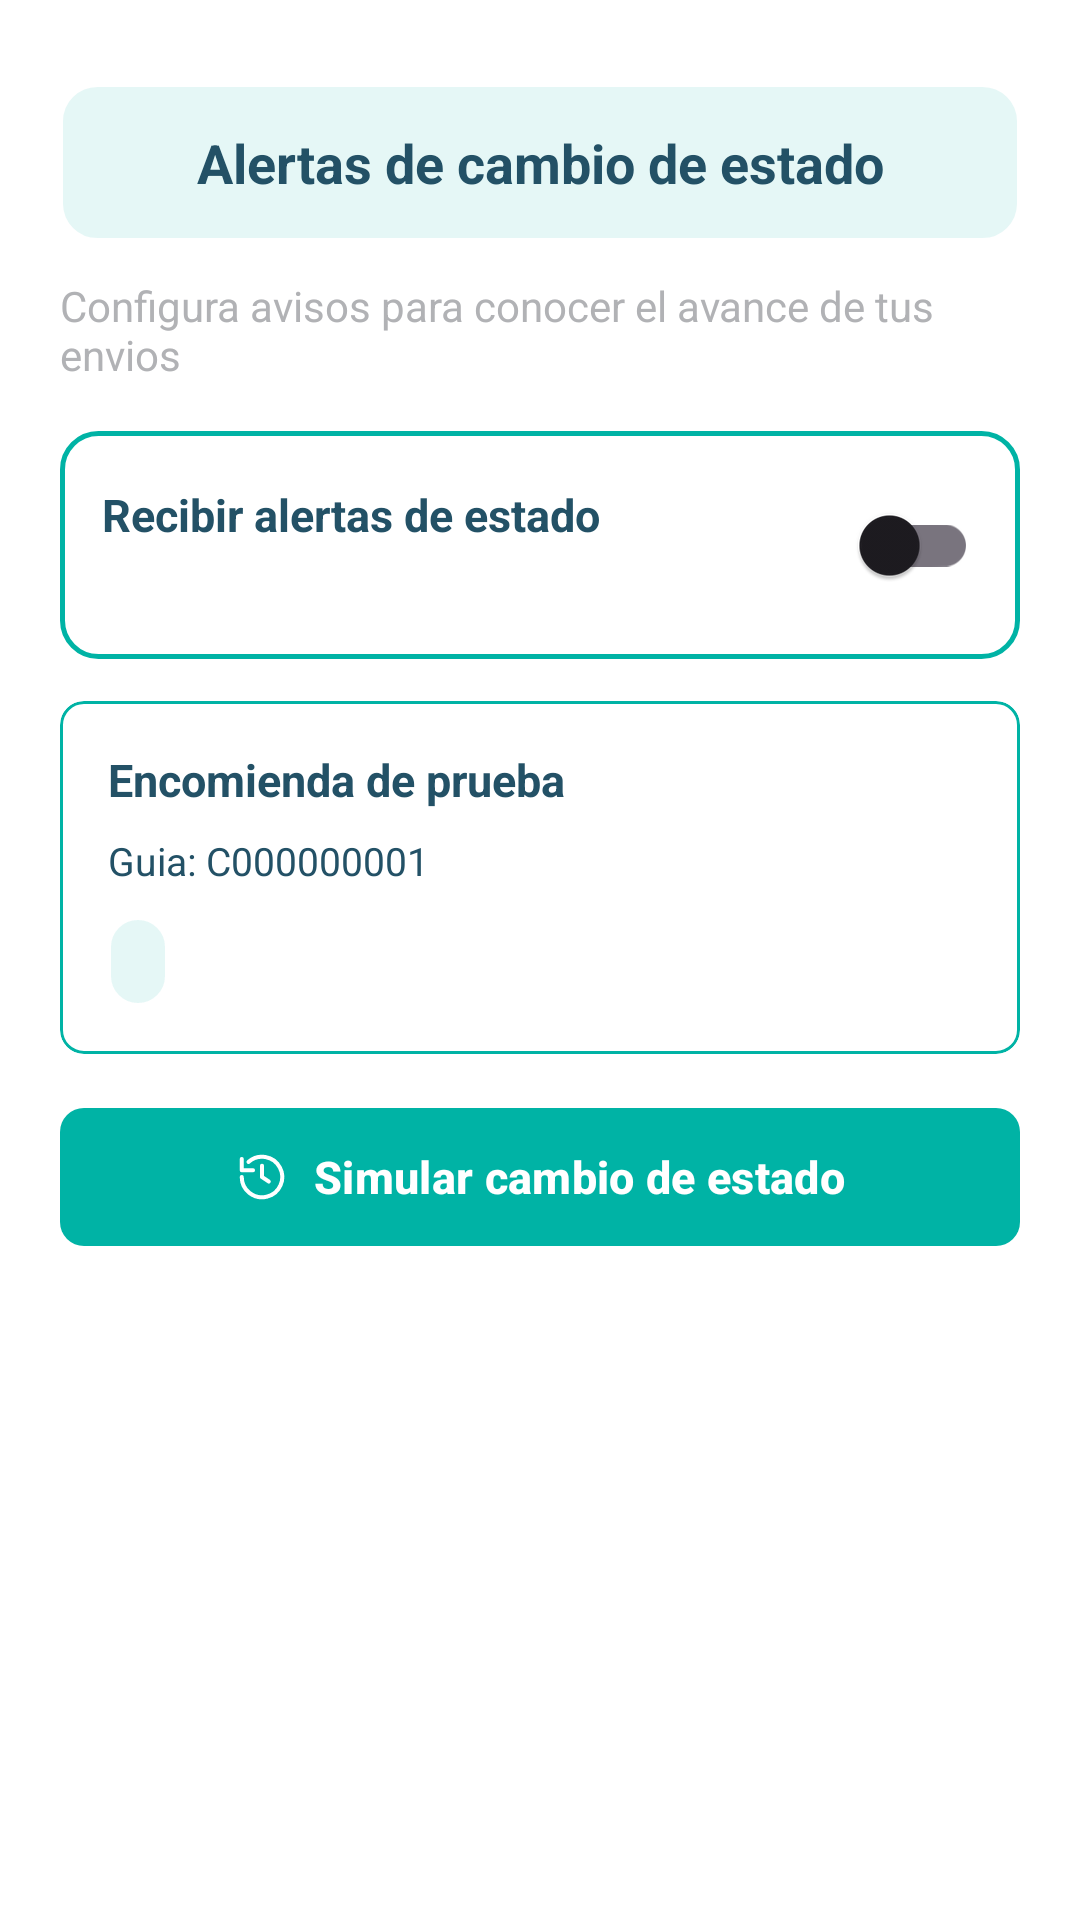

Reconstruct the res/layout file that produces this screen, plus the resources it refers to.
<!-- AndroidManifest.xml: application theme Theme.CarmencitaConnect -->
<!-- res/layout/fragment_alertas_estado.xml -->
<?xml version="1.0" encoding="utf-8"?>
<ScrollView
    xmlns:android="http://schemas.android.com/apk/res/android"
    xmlns:app="http://schemas.android.com/apk/res-auto"
    android:layout_width="match_parent"
    android:layout_height="match_parent"
    android:background="@color/white">

    <LinearLayout
        android:layout_width="match_parent"
        android:layout_height="wrap_content"
        android:orientation="vertical"
        android:padding="20dp">

        <TextView
            android:layout_width="match_parent"
            android:layout_height="wrap_content"
            android:layout_marginTop="8dp"
            android:layout_marginBottom="12dp"
            android:background="@drawable/bg_boton_titulo"
            android:gravity="center"
            android:padding="14dp"
            android:text="@string/hu09_titulo_alertas"
            android:textColor="@color/color_letra_2"
            android:textSize="18sp"
            android:textStyle="bold" />

        <TextView
            android:layout_width="match_parent"
            android:layout_height="wrap_content"
            android:layout_marginBottom="16dp"
            android:text="@string/hu09_subtitulo_alertas"
            android:textColor="@color/color_hint"
            android:textSize="14sp" />

        <LinearLayout
            android:layout_width="match_parent"
            android:layout_height="wrap_content"
            android:layout_marginBottom="14dp"
            android:background="@drawable/bg_boton_blanco"
            android:gravity="center_vertical"
            android:orientation="horizontal"
            android:padding="14dp">

            <LinearLayout
                android:layout_width="0dp"
                android:layout_height="wrap_content"
                android:layout_weight="1"
                android:orientation="vertical">

                <TextView
                    android:layout_width="match_parent"
                    android:layout_height="wrap_content"
                    android:text="@string/hu09_configurar_alertas"
                    android:textColor="@color/color_letra_2"
                    android:textSize="15sp"
                    android:textStyle="bold" />

                <TextView
                    android:id="@+id/tvEstadoConfiguracion"
                    android:layout_width="match_parent"
                    android:layout_height="wrap_content"
                    android:layout_marginTop="4dp"
                    android:textColor="@color/color_hint"
                    android:textSize="12sp" />
            </LinearLayout>

            <com.google.android.material.switchmaterial.SwitchMaterial
                android:id="@+id/switchAlertasEstado"
                android:layout_width="wrap_content"
                android:layout_height="wrap_content" />
        </LinearLayout>

        <com.google.android.material.card.MaterialCardView
            android:layout_width="match_parent"
            android:layout_height="wrap_content"
            android:layout_marginBottom="14dp"
            app:cardBackgroundColor="@color/white"
            app:cardCornerRadius="8dp"
            app:cardElevation="0dp"
            app:strokeColor="@color/color_borde"
            app:strokeWidth="1dp">

            <LinearLayout
                android:layout_width="match_parent"
                android:layout_height="wrap_content"
                android:orientation="vertical"
                android:padding="16dp">

                <TextView
                    android:layout_width="match_parent"
                    android:layout_height="wrap_content"
                    android:text="@string/hu09_encomienda_prueba"
                    android:textColor="@color/color_letra_2"
                    android:textSize="15sp"
                    android:textStyle="bold" />

                <TextView
                    android:layout_width="match_parent"
                    android:layout_height="wrap_content"
                    android:layout_marginTop="8dp"
                    android:text="@string/hu09_guia_demo"
                    android:textColor="@color/color_letra_2"
                    android:textSize="13sp" />

                <TextView
                    android:id="@+id/tvEstadoActualAlerta"
                    android:layout_width="wrap_content"
                    android:layout_height="wrap_content"
                    android:layout_marginTop="10dp"
                    android:background="@drawable/bg_boton_titulo"
                    android:paddingHorizontal="10dp"
                    android:paddingVertical="6dp"
                    android:textColor="@color/color_letra_2"
                    android:textSize="13sp"
                    android:textStyle="bold" />
            </LinearLayout>
        </com.google.android.material.card.MaterialCardView>

        <com.google.android.material.button.MaterialButton
            android:id="@+id/btnSimularCambioEstado"
            android:layout_width="match_parent"
            android:layout_height="54dp"
            android:layout_marginBottom="14dp"
            android:text="@string/hu09_simular_cambio"
            android:textAllCaps="false"
            android:textColor="@color/white"
            android:textSize="15sp"
            android:textStyle="bold"
            app:backgroundTint="@color/color_letra_1"
            app:cornerRadius="8dp"
            app:icon="@drawable/ic_history"
            app:iconGravity="textStart"
            app:iconTint="@color/white" />

        <TextView
            android:id="@+id/tvMensajeAlerta"
            android:layout_width="match_parent"
            android:layout_height="wrap_content"
            android:layout_marginBottom="10dp"
            android:gravity="center"
            android:textColor="@color/color_letra_1"
            android:textSize="13sp"
            android:textStyle="bold"
            android:visibility="gone" />

        <TextView
            android:id="@+id/tvUltimaAlerta"
            android:layout_width="match_parent"
            android:layout_height="wrap_content"
            android:background="@drawable/bg_panel_historial"
            android:padding="14dp"
            android:textColor="@color/color_letra_2"
            android:textSize="13sp"
            android:visibility="gone" />

        <TextView
            android:id="@+id/tvIndicacionRecojo"
            android:layout_width="match_parent"
            android:layout_height="wrap_content"
            android:layout_marginTop="10dp"
            android:background="@drawable/bg_boton_titulo"
            android:gravity="center"
            android:padding="12dp"
            android:text="@string/hu09_recojo_agencia"
            android:textColor="@color/color_letra_2"
            android:textSize="13sp"
            android:textStyle="bold"
            android:visibility="gone" />

    </LinearLayout>
</ScrollView>
<!-- resources referenced by this layout -->
<resources>
  <color name="color_borde">#00B3A5</color>
  <color name="color_hint">#B1B2B5</color>
  <color name="color_letra_1">#00B3A5</color>
  <color name="color_letra_2">#235166</color>
  <color name="white">#FFFFFFFF</color>
  <!-- drawable bg_boton_blanco (drawable) -->
  <?xml version="1.0" encoding="utf-8"?>
  <shape xmlns:android="http://schemas.android.com/apk/res/android"
      android:shape="rectangle">
      <solid android:color="@color/white"/>
      <corners android:radius="12dp"/>
      <stroke
          android:width="1.5dp"
          android:color="@color/color_borde"/>
  </shape>
  <!-- drawable bg_boton_titulo (drawable) -->
  <?xml version="1.0" encoding="utf-8"?>
  <shape xmlns:android="http://schemas.android.com/apk/res/android"
      android:shape="rectangle">
      <solid android:color="@color/color_fondo_titulo"/>
      <corners android:radius="12dp"/>
      <stroke
          android:width="1dp"
          android:color="@color/white"/>
  </shape>
  <!-- drawable bg_panel_historial (drawable) -->
  <?xml version="1.0" encoding="utf-8"?>
  <shape xmlns:android="http://schemas.android.com/apk/res/android"
      android:shape="rectangle">
      <solid android:color="@color/white" />
      <corners android:radius="8dp" />
      <stroke
          android:width="1dp"
          android:color="@color/color_hint" />
  </shape>
  <!-- drawable ic_history (drawable) -->
  <?xml version="1.0" encoding="utf-8"?>
  <vector xmlns:android="http://schemas.android.com/apk/res/android"
      android:width="24dp"
      android:height="24dp"
      android:viewportWidth="24"
      android:viewportHeight="24">
      <path
          android:fillColor="@android:color/transparent"
          android:pathData="M3,12a9,9 0,1 0,3 -6.7M3,4v5h5M12,7v5l3,2"
          android:strokeColor="@color/color_letra_1"
          android:strokeLineCap="round"
          android:strokeLineJoin="round"
          android:strokeWidth="1.8" />
  </vector>
  <string name="hu09_configurar_alertas">Recibir alertas de estado</string>
  <string name="hu09_encomienda_prueba">Encomienda de prueba</string>
  <string name="hu09_guia_demo">Guia: C000000001</string>
  <string name="hu09_recojo_agencia">Tu paquete esta listo para recojo en agencia</string>
  <string name="hu09_simular_cambio">Simular cambio de estado</string>
  <string name="hu09_subtitulo_alertas">Configura avisos para conocer el avance de tus envios</string>
  <string name="hu09_titulo_alertas">Alertas de cambio de estado</string>
  <style name="Theme.CarmencitaConnect" parent="Base.Theme.CarmencitaConnect" />
  <color name="color_fondo_titulo">#1A00B3A5</color>
  <style name="Base.Theme.CarmencitaConnect" parent="Theme.Material3.DayNight.NoActionBar">
          
          
      </style>
</resources>
